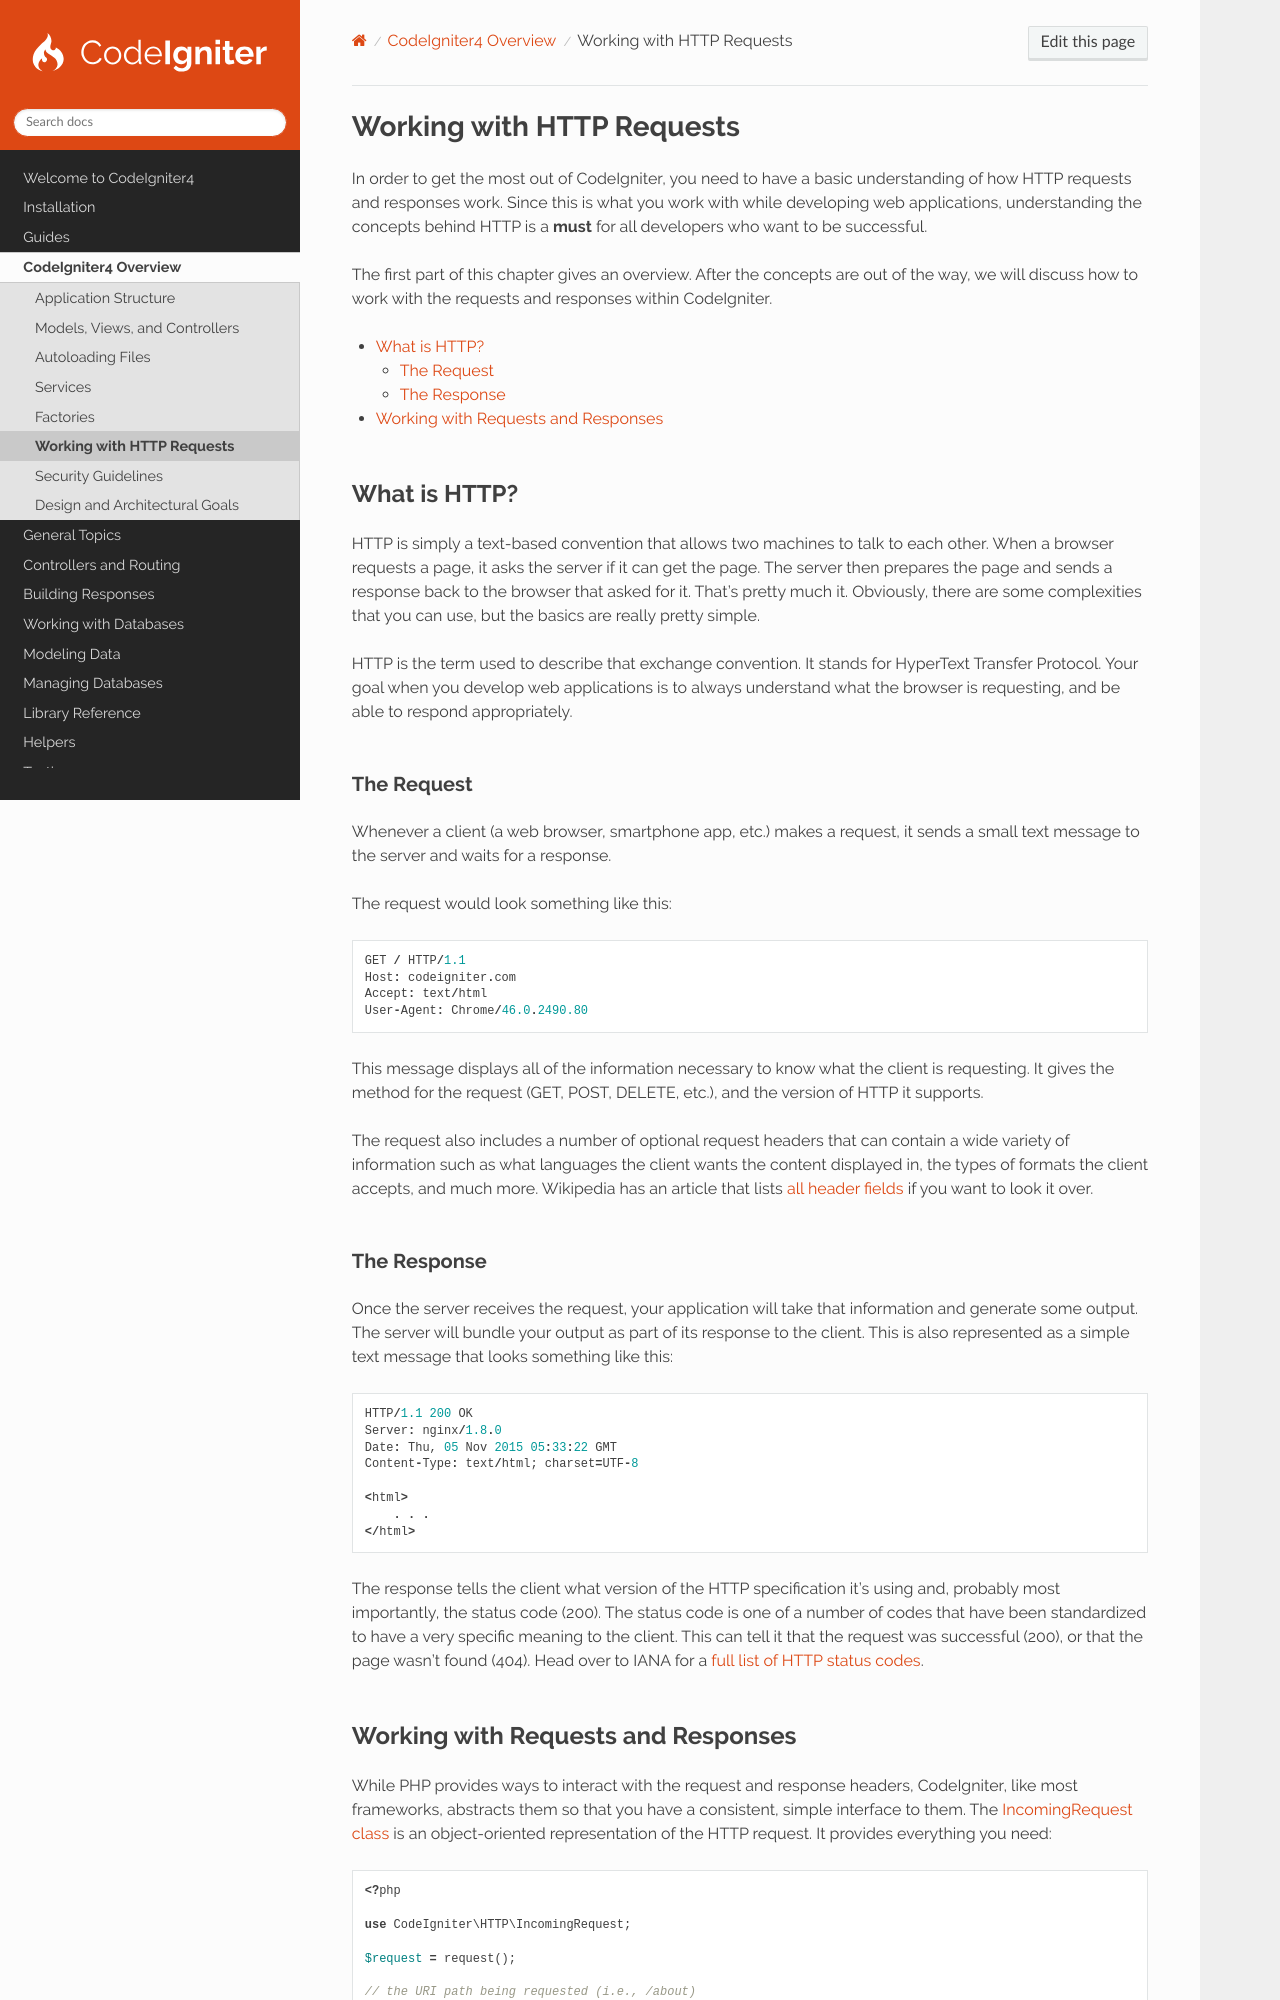

repository: codeigniter4/CodeIgniter4 · page: concepts/http.html · generator: sphinx

##########################
Working with HTTP Requests
##########################

In order to get the most out of CodeIgniter, you need to have a basic understanding of how HTTP requests and responses
work. Since this is what you work with while developing web applications, understanding the concepts behind HTTP is a
**must** for all developers who want to be successful.

The first part of this chapter gives an overview. After the concepts are out of the way, we will discuss how to work
with the requests and responses within CodeIgniter.

.. contents::
    :local:
    :depth: 2

What is HTTP?
*************

HTTP is simply a text-based convention that allows two machines to talk to each other. When a browser requests a page,
it asks the server if it can get the page. The server then prepares the page and sends a response back to the browser
that asked for it. That's pretty much it. Obviously, there are some complexities that you can use, but the basics are
really pretty simple.

HTTP is the term used to describe that exchange convention. It stands for HyperText Transfer Protocol. Your goal when
you develop web applications is to always understand what the browser is requesting, and be able to respond
appropriately.

The Request
===========

Whenever a client (a web browser, smartphone app, etc.) makes a request, it sends a small text message to the server and
waits for a response.

The request would look something like this::

    GET / HTTP/1.1
    Host: codeigniter.com
    Accept: text/html
    User-Agent: Chrome/46.0.2490.80

This message displays all of the information necessary to know what the client is requesting. It gives the method for
the request (GET, POST, DELETE, etc.), and the version of HTTP it supports.

The request also includes a number of optional request headers that can contain a wide variety of information such as
what languages the client wants the content displayed in, the types of formats the client accepts, and much more.
Wikipedia has an article that lists `all header fields <https://en.wikipedia.org/wiki/List_of_HTTP_header_fields>`_ if
you want to look it over.
